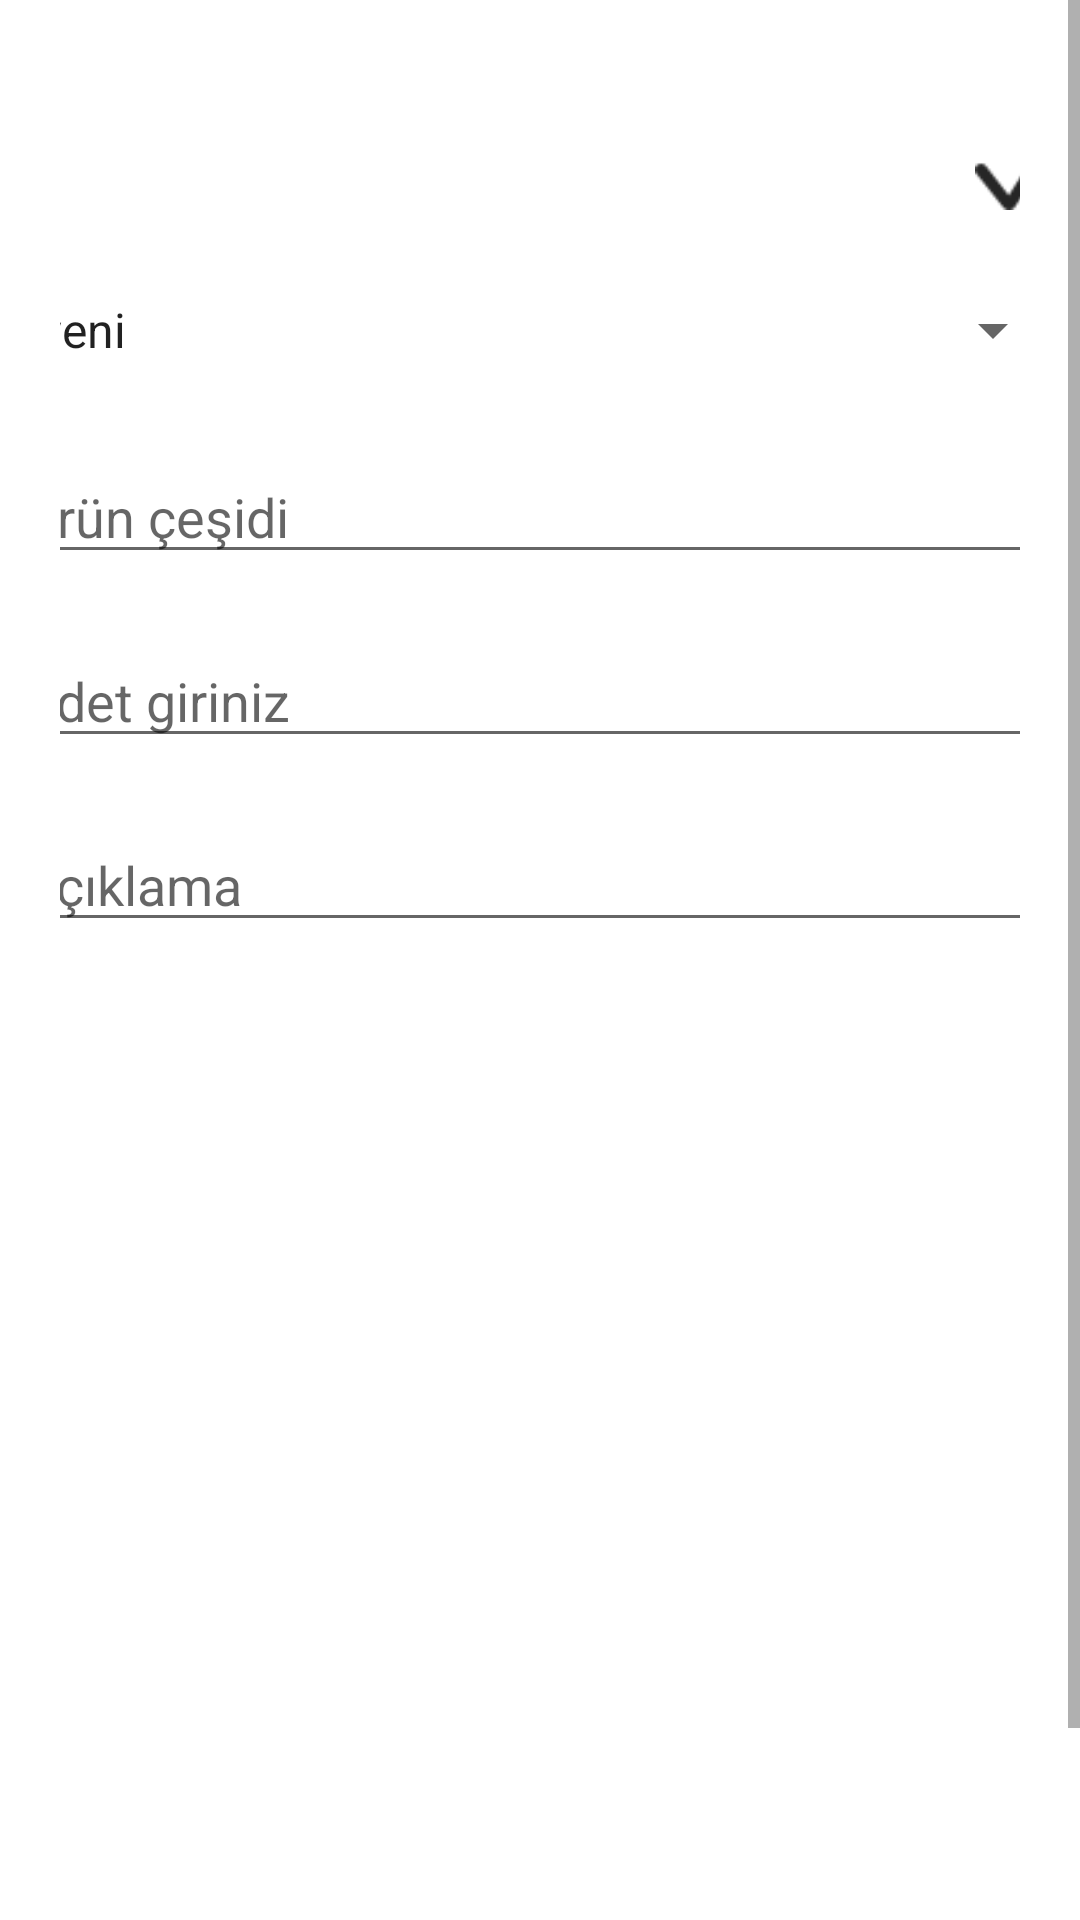

Write the Android layout XML for this screen, with the resource values it uses.
<!-- AndroidManifest.xml: application theme Theme.DonemProjesi -->
<!-- res/layout/activity_bagis.xml -->
<?xml version="1.0" encoding="utf-8"?>
<ScrollView
    xmlns:android="http://schemas.android.com/apk/res/android"
    xmlns:app="http://schemas.android.com/apk/res-auto"
    xmlns:tools="http://schemas.android.com/tools"
    android:layout_width="match_parent"
    android:layout_height="wrap_content"
    tools:context=".bagis">

    <RelativeLayout
        android:layout_width="match_parent"
        android:layout_height="wrap_content"
        android:padding="20dp">

        <LinearLayout
            android:layout_width="381dp"
            android:layout_height="match_parent"
            android:layout_centerInParent="true"
            android:gravity="center"
            android:orientation="vertical">

            <ImageView
                android:id="@+id/iconButton"
                android:layout_width="30dp"
                android:layout_height="30dp"
                android:layout_marginLeft="160dp"
                android:layout_marginTop="20dp"
                android:clickable="true"
                android:onClick="iconButtonClicked"
                android:src="@drawable/check" />

            <Spinner
                android:id="@+id/spinner"
                android:layout_width="350dp"
                android:layout_height="40dp"
                android:layout_marginTop="20dp"
                android:entries="@array/spinner" />

            <EditText
                android:id="@+id/cesitEdt"
                android:layout_width="350dp"
                android:layout_height="wrap_content"
                android:layout_below="@+id/spinner"
                android:layout_alignStart="@+id/spinner"
                android:layout_alignEnd="@+id/spinner"
                android:layout_marginTop="20dp"
                android:hint="ürün çeşidi" />

            <EditText
                android:id="@+id/adetEdt"
                android:layout_width="350dp"
                android:layout_height="wrap_content"
                android:layout_below="@+id/cesitEdt"
                android:layout_marginTop="20dp"
                android:hint="adet giriniz"
                android:inputType="number" />

            <EditText
                android:id="@+id/aciklamaEdt"
                android:layout_width="350dp"
                android:layout_height="wrap_content"
                android:layout_marginTop="20dp"
                android:autoText="true"
                android:hint="açıklama"
                android:textAlignment="viewStart"
                android:inputType="textMultiLine"/>

            <ImageView
                android:id="@+id/imageView"
                android:layout_width="350dp"
                android:layout_height="309dp"
                android:layout_marginTop="20dp"

                android:scaleType="centerCrop" />

            <Button
                android:id="@+id/btnCamera"
                android:layout_width="189dp"
                android:layout_height="wrap_content"
                android:onClick="kameraAçBtn"
                android:text="fotoğraf ekle" />

        </LinearLayout>
    </RelativeLayout>



</ScrollView>
<!-- resources referenced by this layout -->
<resources>
  <string-array name="spinner">
          <item>yeni</item>
          <item>yeni gibi</item>
          <item>iyi</item>
          <item>makul</item>
          <item>yıpranmış</item>
  
      </string-array>
  <!-- drawable check: png bitmap (drawable, 900 bytes) -->
  <style name="Theme.DonemProjesi" parent="Theme.MaterialComponents.DayNight.NoActionBar">
          
          <item name="colorPrimary">@color/purple_500</item>
          <item name="colorPrimaryVariant">@color/purple_700</item>
          <item name="colorOnPrimary">@color/white</item>
          
          <item name="colorSecondary">@color/teal_200</item>
          <item name="colorSecondaryVariant">@color/teal_700</item>
          <item name="colorOnSecondary">@color/black</item>
          
          <item name="android:statusBarColor">?attr/colorPrimaryVariant</item>
          
      </style>
  <color name="purple_500">#EE0038</color>
  <color name="purple_700">#006BB3</color>
  <color name="white">#FFFFFFFF</color>
  <color name="teal_200">#FF03DAC5</color>
  <color name="teal_700">#FF018786</color>
  <color name="black">#FF000000</color>
</resources>
